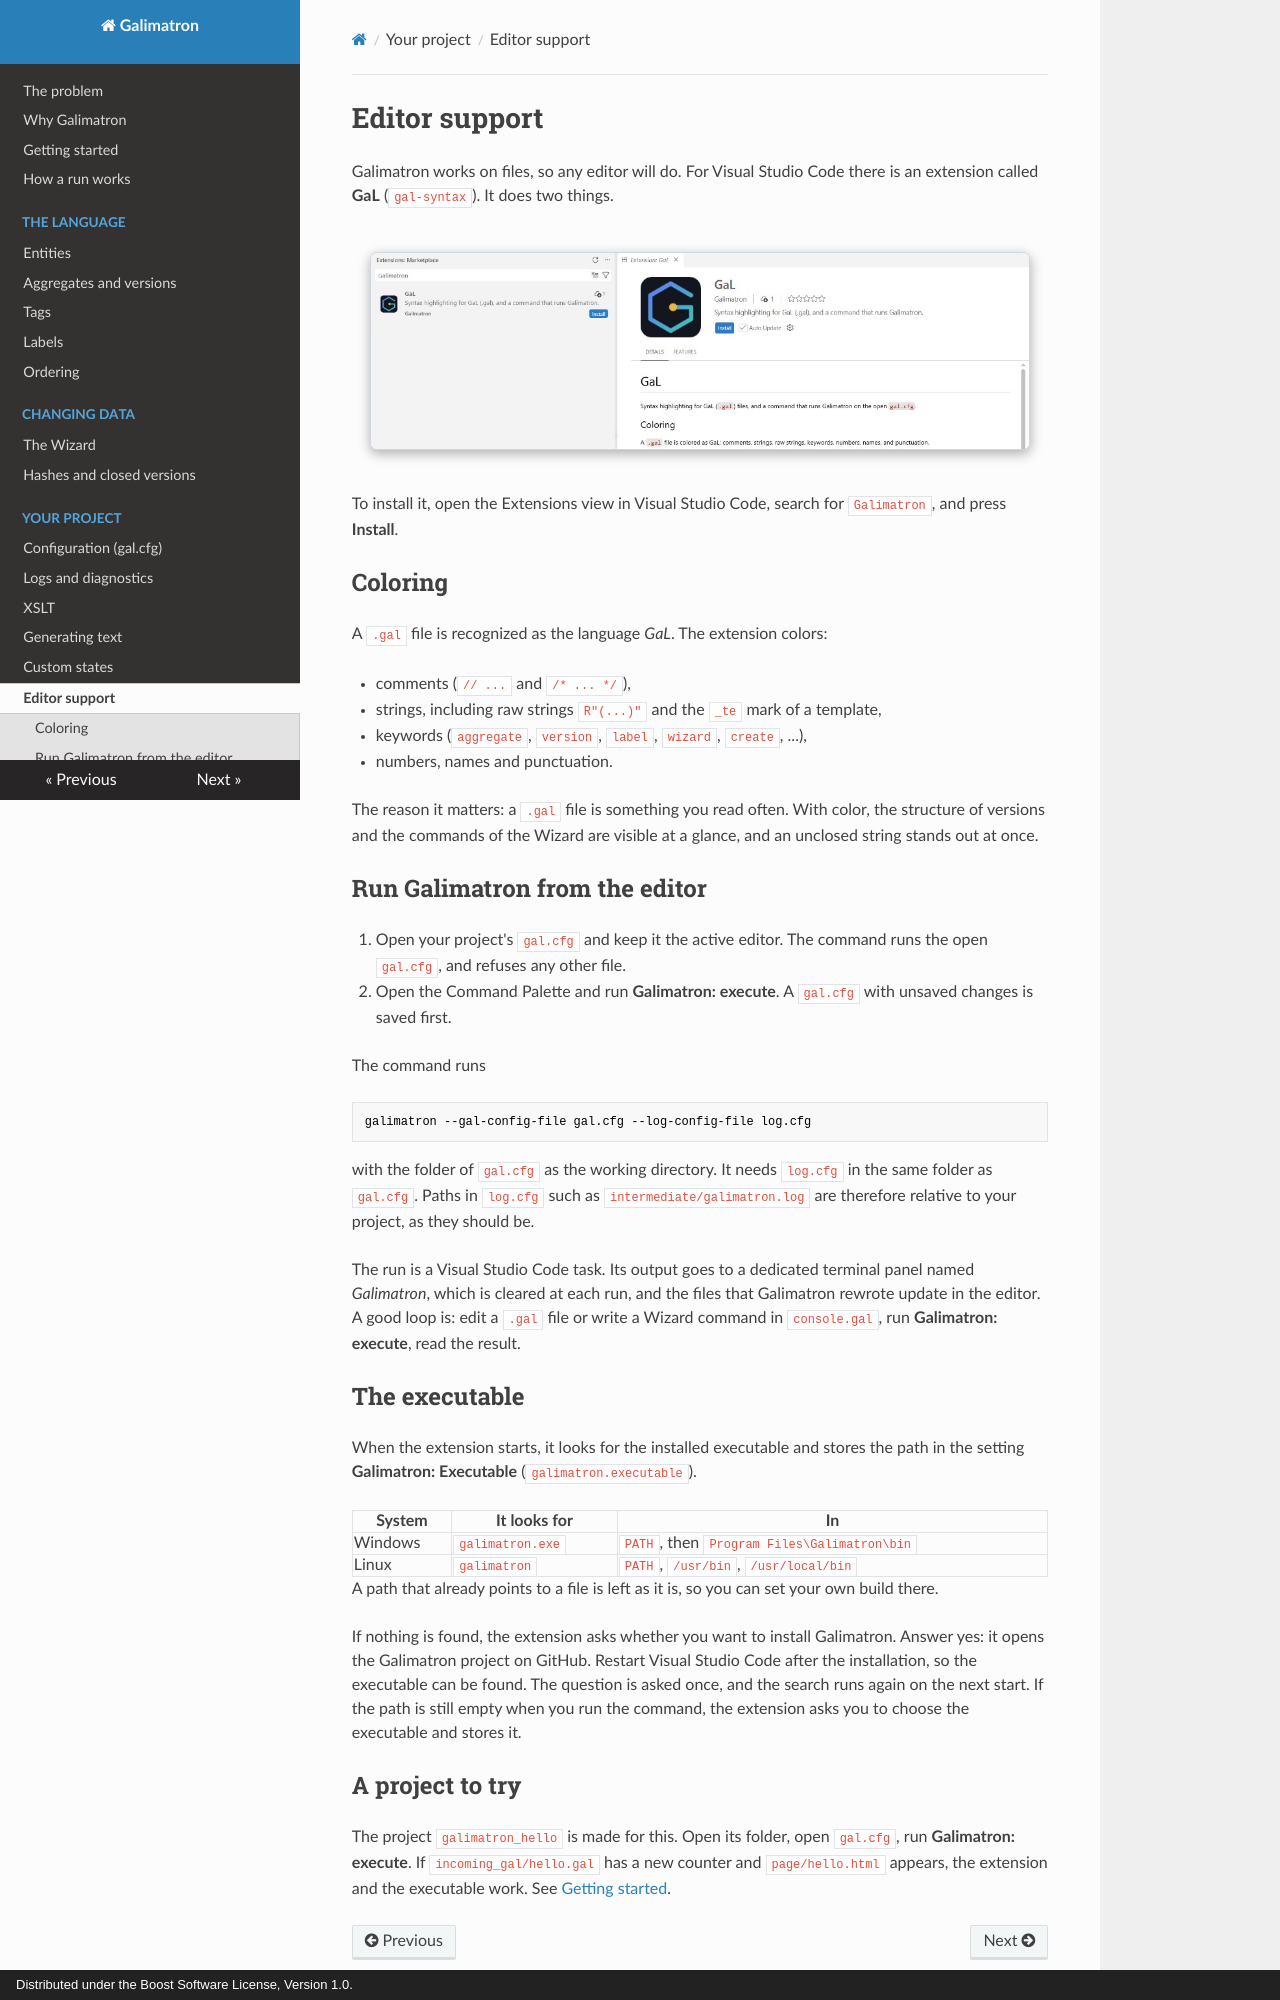

repository: goloveshin/galimatron_doc · page: editor/index.html · generator: mkdocs · copyright: Distributed under the Boost Software License, Version 1.0.

# Editor support

Galimatron works on files, so any editor will do. For Visual Studio Code there is an extension called **GaL** (`gal-syntax`). It does two things.

![The GaL extension in the Visual Studio Code marketplace](images/vscode-extension-marketplace.png)

To install it, open the Extensions view in Visual Studio Code, search for `Galimatron`, and press **Install**.

## Coloring

A `.gal` file is recognized as the language *GaL*. The extension colors:

- comments (`// ...` and `/* ... */`),
- strings, including raw strings `R"(...)"` and the `_te` mark of a template,
- keywords (`aggregate`, `version`, `label`, `wizard`, `create`, ...),
- numbers, names and punctuation.

The reason it matters: a `.gal` file is something you read often. With color, the structure of versions and the commands of the Wizard are visible at a glance, and an unclosed string stands out at once.

## Run Galimatron from the editor

1. Open your project's `gal.cfg` and keep it the active editor. The command runs the open `gal.cfg`, and refuses any other file.
2. Open the Command Palette and run **Galimatron: execute**. A `gal.cfg` with unsaved changes is saved first.

The command runs

```
galimatron --gal-config-file gal.cfg --log-config-file log.cfg
```

with the folder of `gal.cfg` as the working directory. It needs `log.cfg` in the same folder as `gal.cfg`. Paths in `log.cfg` such as `intermediate/galimatron.log` are therefore relative to your project, as they should be.

The run is a Visual Studio Code task. Its output goes to a dedicated terminal panel named *Galimatron*, which is cleared at each run, and the files that Galimatron rewrote update in the editor. A good loop is: edit a `.gal` file or write a Wizard command in `console.gal`, run **Galimatron: execute**, read the result.

## The executable

When the extension starts, it looks for the installed executable and stores the path in the setting **Galimatron: Executable** (`galimatron.executable`).

| System | It looks for | In |
|---|---|---|
| Windows | `galimatron.exe` | `PATH`, then `Program Files\Galimatron\bin` |
| Linux | `galimatron` | `PATH`, `/usr/bin`, `/usr/local/bin` |

A path that already points to a file is left as it is, so you can set your own build there.

If nothing is found, the extension asks whether you want to install Galimatron. Answer yes: it opens the Galimatron project on GitHub. Restart Visual Studio Code after the installation, so the executable can be found. The question is asked once, and the search runs again on the next start. If the path is still empty when you run the command, the extension asks you to choose the executable and stores it.
